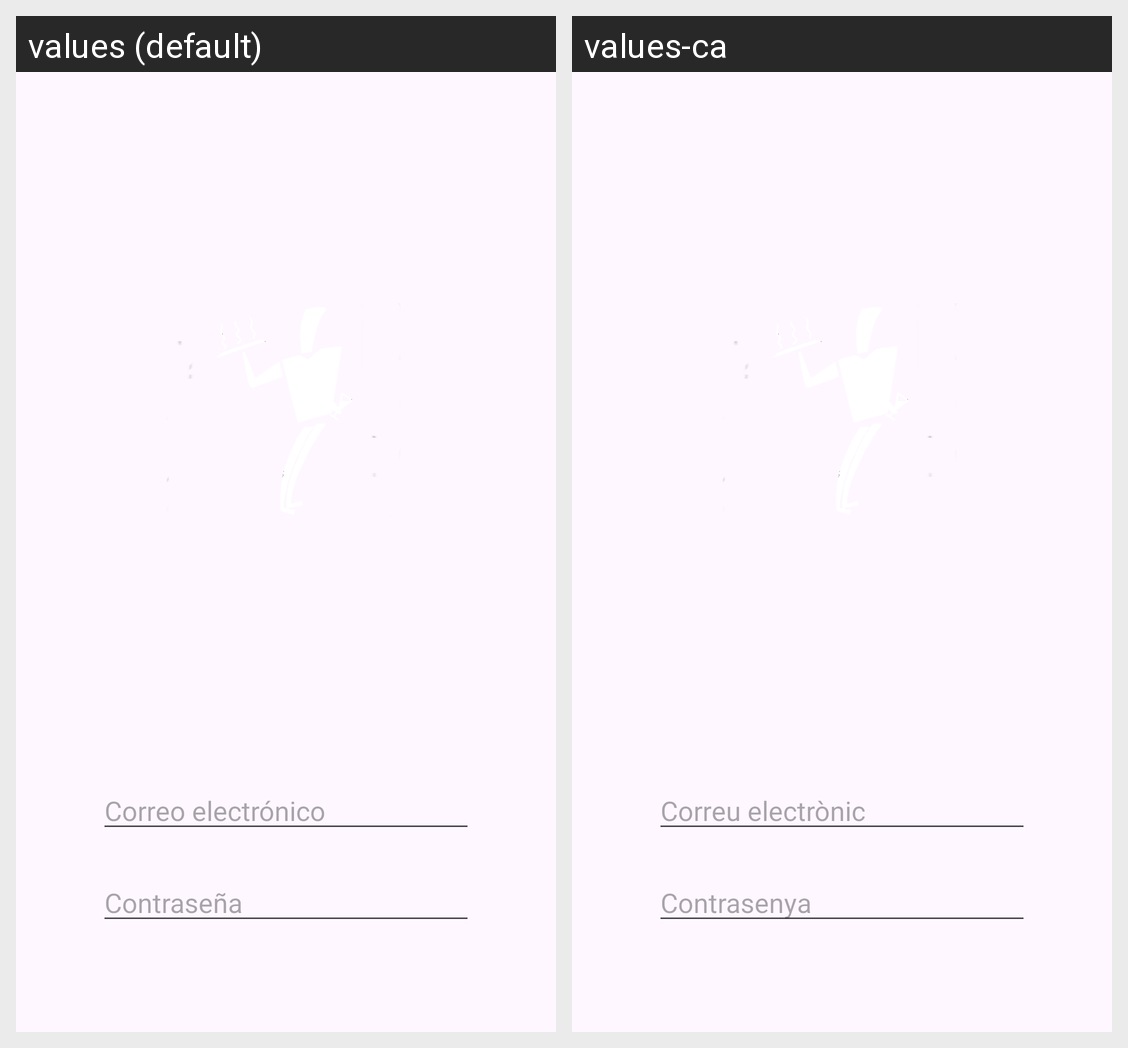

The Android screen above is rendered under two locales of the same app. Produce the string resources it draws, with the default and per-locale values.
Android screen res/layout/activity_login.xml rendered under 2 locales, left to right: values (default), values-ca. Device: Nexus 5 (rendered at 1080×1920; each locale shown at half size, 540×960, under a caption strip naming it); theme Theme.Proyecto_final_DAM.
Strings drawn on this screen, with the default value and each locale's value (text and hints the layout hard-codes, and strings that could not be matched under every locale, appear in the picture but are not listed):

emailHint
  values: Correo electrónico
  values-ca: Correu electrònic

passwordHint
  values: Contraseña
  values-ca: Contrasenya
